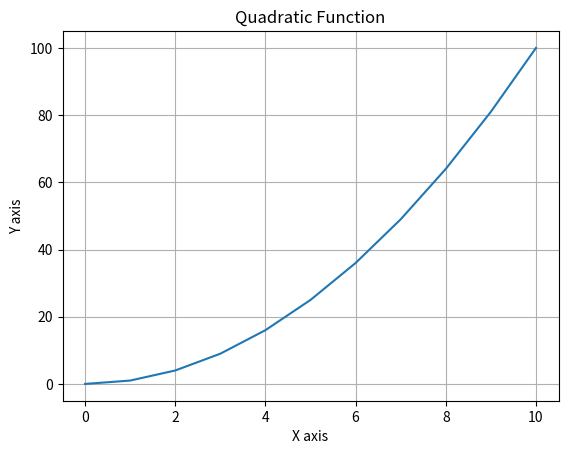

This chart was generated by the following Python code:
'''
. Create x values: 0 to 10
2. Create y = x^2
3. Plot line
4. Add title "Quadratic Function"
5. Add x and y labels
6. Show grid
7. Display plot
'''
import matplotlib.pyplot as plt
import numpy as np
xaxis = np.array([0,1,2,3,4,5,6,7,8,9,10])
yaxis = np.square(xaxis)
plt.title("Quadratic Function")
plt.xlabel("X axis")
plt.ylabel("Y axis")
plt.grid(visible=True)
plt.plot(xaxis,yaxis)
plt.show()

'''
1. Plot y = x
2. Plot y = x^2
3. Plot y = x^3
4. Add legend (y=x, y=x^2, y=x^3)
5. Customize line colors and styles
6. Add title and labels
'''
